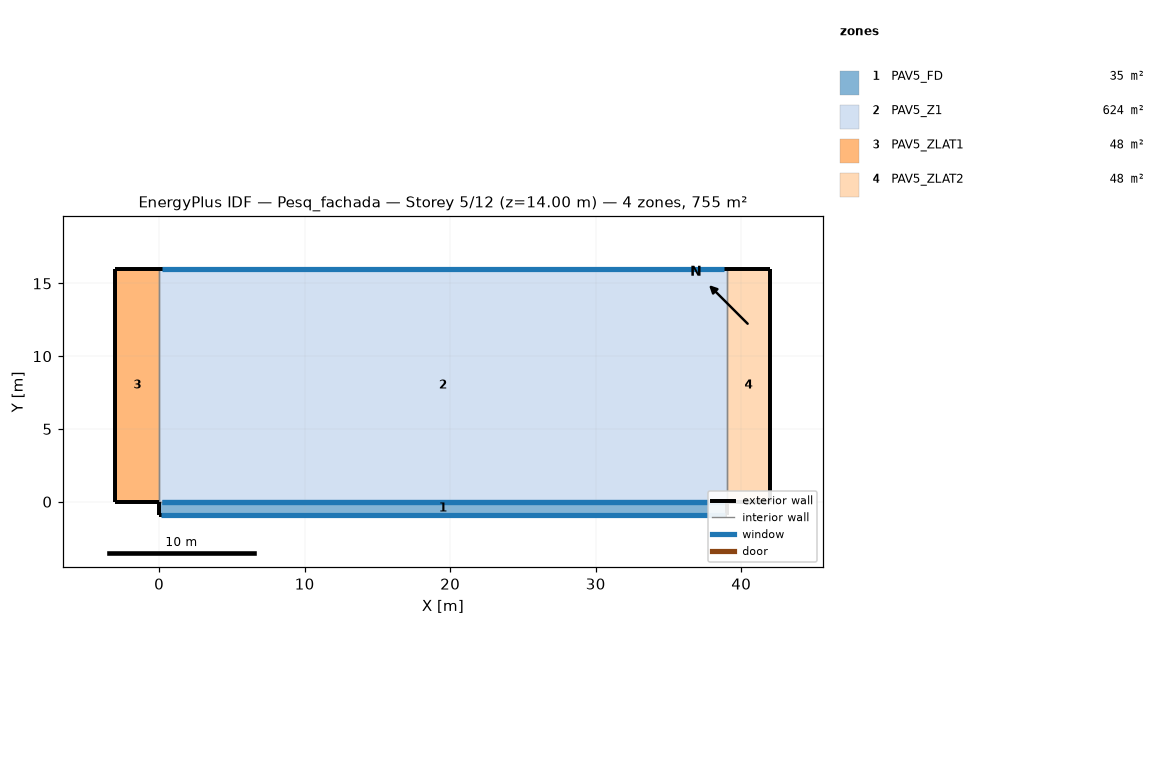
=== STOREY PLAN SPEC (per zone: floor XY polygon, exterior-wall plan segments, windows/doors) ===
zone 1: PAV5_FD  (35.1 m²)
  floor: (39.00, 0.00) (39.00, -0.90) (0.00, -0.90) (0.00, 0.00)
  exterior wall: (0.00, -0.90) – (39.00, -0.90)  [39.0 m]
    window: (0.10, -0.90) – (38.90, -0.90)  [128.0 m²]
  exterior wall: (0.00, 0.00) – (0.00, -0.90)  [0.9 m]
  exterior wall: (39.00, -0.90) – (39.00, 0.00)  [0.9 m]
  interior walls: 1
zone 2: PAV5_Z1  (624.0 m²)
  floor: (39.00, 16.00) (39.00, 0.00) (0.00, 0.00) (0.00, 16.00)
  exterior wall: (39.00, 16.00) – (0.00, 16.00)  [39.0 m]
    window: (38.80, 16.00) – (0.20, 16.00)  [44.4 m²]
  interior walls: 3
zone 3: PAV5_ZLAT1  (48.0 m²)
  floor: (0.00, 16.00) (0.00, 0.00) (-3.00, 0.00) (-3.00, 16.00)
  exterior wall: (0.00, 16.00) – (-3.00, 16.00)  [3.0 m]
  exterior wall: (-3.00, 16.00) – (-3.00, 0.00)  [16.0 m]
  exterior wall: (-3.00, 0.00) – (0.00, 0.00)  [3.0 m]
  interior walls: 1
zone 4: PAV5_ZLAT2  (48.0 m²)
  floor: (42.00, 16.00) (42.00, 0.00) (39.00, 0.00) (39.00, 16.00)
  exterior wall: (42.00, 16.00) – (39.00, 16.00)  [3.0 m]
  exterior wall: (42.00, 0.00) – (42.00, 16.00)  [16.0 m]
  exterior wall: (39.00, 0.00) – (42.00, 0.00)  [3.0 m]
  interior walls: 1

=== DERIVED (storey summary) ===
Building: Pesq_fachada
Storey: 5 of 12  (floor level z = 14.00 m)
Storey gross floor area: 755.1 m²
Zones on this storey: 4
  - PAV5_FD: floor 35.1 m²; exterior wall 40.8 m (142.8 m²); 1 window(s) 128.0 m²; WWR 89.7%
  - PAV5_Z1: floor 624.0 m²; exterior wall 39.0 m (136.5 m²); 1 window(s) 44.4 m²; WWR 32.5%
  - PAV5_ZLAT1: floor 48.0 m²; exterior wall 22.0 m (77.0 m²); WWR 0.0%
  - PAV5_ZLAT2: floor 48.0 m²; exterior wall 22.0 m (77.0 m²); WWR 0.0%
Zone adjacency (shared interzone walls):
  - PAV5_FD ↔ PAV5_Z1
  - PAV5_Z1 ↔ PAV5_ZLAT1
  - PAV5_Z1 ↔ PAV5_ZLAT2